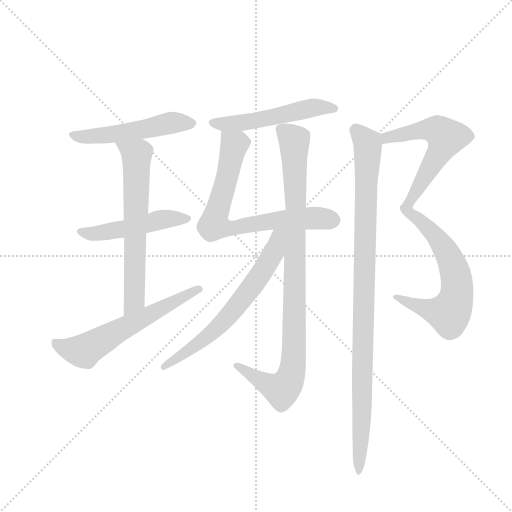
t = 0.00 s
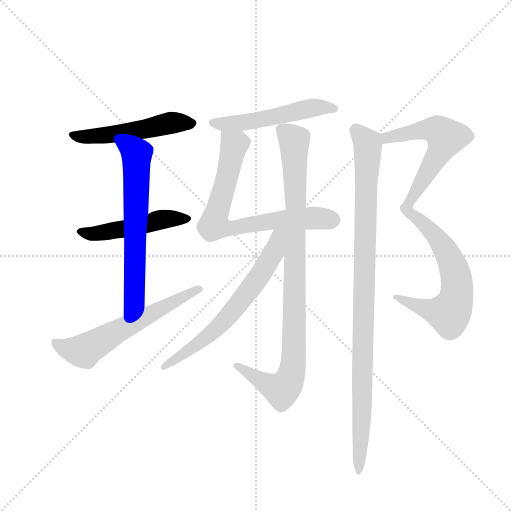
t = 1.75 s
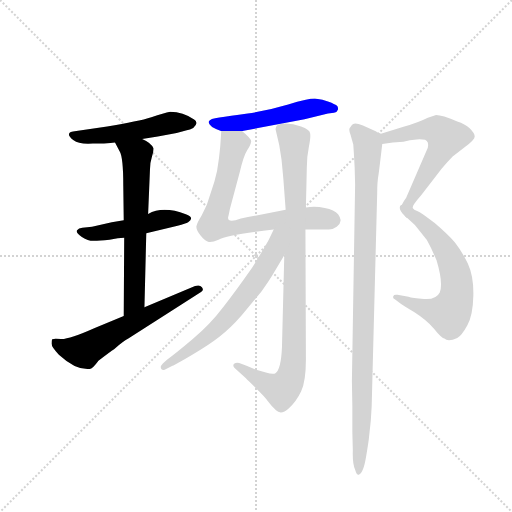
t = 3.49 s
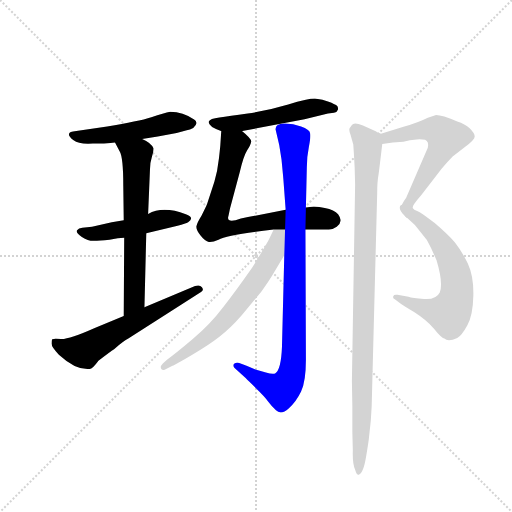
t = 5.24 s
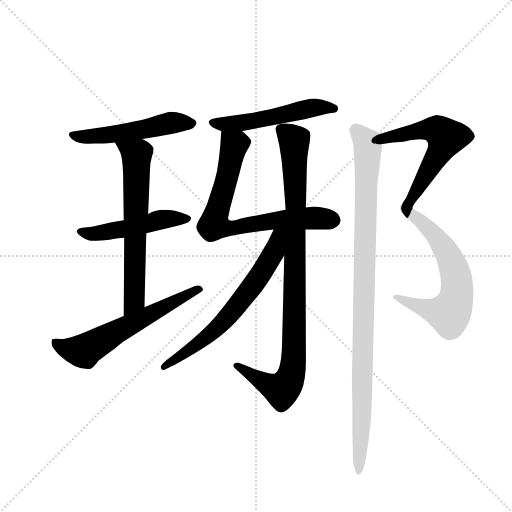
t = 6.98 s
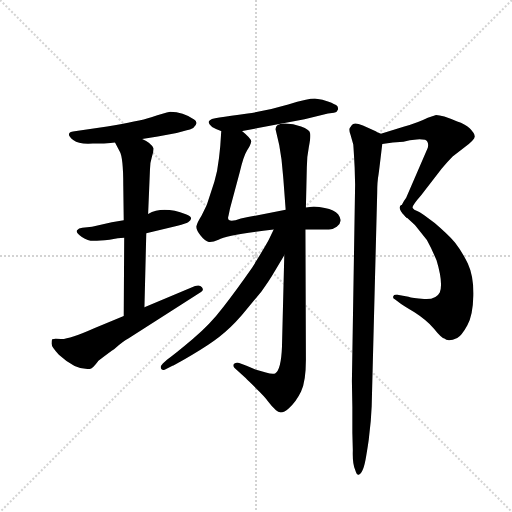
t = 8.73 s

The animated SVG that drew these frames (rendered in a browser with its animation timeline set to each time). Animation: 11 CSS @keyframes rules; one cycle of 8.73 s.

<svg version="1.1" viewBox="0 0 1024 1024" xmlns="http://www.w3.org/2000/svg">
  <g stroke="lightgray" stroke-dasharray="1,1" stroke-width="1" transform="scale(4, 4)">
    <line x1="0" y1="0" x2="256" y2="256"></line>
    <line x1="256" y1="0" x2="0" y2="256"></line>
    <line x1="128" y1="0" x2="128" y2="256"></line>
    <line x1="0" y1="128" x2="256" y2="128"></line>
  </g>
  <g transform="scale(0.92, -0.92) translate(60, -850)">
    <style type="text/css">
      
        @keyframes keyframes0 {
          from {
            stroke: blue;
            stroke-dashoffset: 516;
            stroke-width: 128;
          }
          63% {
            animation-timing-function: step-end;
            stroke: blue;
            stroke-dashoffset: 0;
            stroke-width: 128;
          }
          to {
            stroke: black;
            stroke-width: 1024;
          }
        }
        #make-me-a-hanzi-animation-0 {
          animation: keyframes0 0.669921875s both;
          animation-delay: 0s;
          animation-timing-function: linear;
        }
      
        @keyframes keyframes1 {
          from {
            stroke: blue;
            stroke-dashoffset: 490;
            stroke-width: 128;
          }
          61% {
            animation-timing-function: step-end;
            stroke: blue;
            stroke-dashoffset: 0;
            stroke-width: 128;
          }
          to {
            stroke: black;
            stroke-width: 1024;
          }
        }
        #make-me-a-hanzi-animation-1 {
          animation: keyframes1 0.6487630208333334s both;
          animation-delay: 0.669921875s;
          animation-timing-function: linear;
        }
      
        @keyframes keyframes2 {
          from {
            stroke: blue;
            stroke-dashoffset: 649;
            stroke-width: 128;
          }
          68% {
            animation-timing-function: step-end;
            stroke: blue;
            stroke-dashoffset: 0;
            stroke-width: 128;
          }
          to {
            stroke: black;
            stroke-width: 1024;
          }
        }
        #make-me-a-hanzi-animation-2 {
          animation: keyframes2 0.7781575520833334s both;
          animation-delay: 1.3186848958333335s;
          animation-timing-function: linear;
        }
      
        @keyframes keyframes3 {
          from {
            stroke: blue;
            stroke-dashoffset: 609;
            stroke-width: 128;
          }
          66% {
            animation-timing-function: step-end;
            stroke: blue;
            stroke-dashoffset: 0;
            stroke-width: 128;
          }
          to {
            stroke: black;
            stroke-width: 1024;
          }
        }
        #make-me-a-hanzi-animation-3 {
          animation: keyframes3 0.74560546875s both;
          animation-delay: 2.096842447916667s;
          animation-timing-function: linear;
        }
      
        @keyframes keyframes4 {
          from {
            stroke: blue;
            stroke-dashoffset: 524;
            stroke-width: 128;
          }
          63% {
            animation-timing-function: step-end;
            stroke: blue;
            stroke-dashoffset: 0;
            stroke-width: 128;
          }
          to {
            stroke: black;
            stroke-width: 1024;
          }
        }
        #make-me-a-hanzi-animation-4 {
          animation: keyframes4 0.6764322916666666s both;
          animation-delay: 2.842447916666667s;
          animation-timing-function: linear;
        }
      
        @keyframes keyframes5 {
          from {
            stroke: blue;
            stroke-dashoffset: 724;
            stroke-width: 128;
          }
          70% {
            animation-timing-function: step-end;
            stroke: blue;
            stroke-dashoffset: 0;
            stroke-width: 128;
          }
          to {
            stroke: black;
            stroke-width: 1024;
          }
        }
        #make-me-a-hanzi-animation-5 {
          animation: keyframes5 0.8391927083333334s both;
          animation-delay: 3.5188802083333335s;
          animation-timing-function: linear;
        }
      
        @keyframes keyframes6 {
          from {
            stroke: blue;
            stroke-dashoffset: 951;
            stroke-width: 128;
          }
          76% {
            animation-timing-function: step-end;
            stroke: blue;
            stroke-dashoffset: 0;
            stroke-width: 128;
          }
          to {
            stroke: black;
            stroke-width: 1024;
          }
        }
        #make-me-a-hanzi-animation-6 {
          animation: keyframes6 1.02392578125s both;
          animation-delay: 4.358072916666667s;
          animation-timing-function: linear;
        }
      
        @keyframes keyframes7 {
          from {
            stroke: blue;
            stroke-dashoffset: 654;
            stroke-width: 128;
          }
          68% {
            animation-timing-function: step-end;
            stroke: blue;
            stroke-dashoffset: 0;
            stroke-width: 128;
          }
          to {
            stroke: black;
            stroke-width: 1024;
          }
        }
        #make-me-a-hanzi-animation-7 {
          animation: keyframes7 0.7822265625s both;
          animation-delay: 5.381998697916667s;
          animation-timing-function: linear;
        }
      
        @keyframes keyframes8 {
          from {
            stroke: blue;
            stroke-dashoffset: 588;
            stroke-width: 128;
          }
          66% {
            animation-timing-function: step-end;
            stroke: blue;
            stroke-dashoffset: 0;
            stroke-width: 128;
          }
          to {
            stroke: black;
            stroke-width: 1024;
          }
        }
        #make-me-a-hanzi-animation-8 {
          animation: keyframes8 0.728515625s both;
          animation-delay: 6.164225260416667s;
          animation-timing-function: linear;
        }
      
        @keyframes keyframes9 {
          from {
            stroke: blue;
            stroke-dashoffset: 637;
            stroke-width: 128;
          }
          67% {
            animation-timing-function: step-end;
            stroke: blue;
            stroke-dashoffset: 0;
            stroke-width: 128;
          }
          to {
            stroke: black;
            stroke-width: 1024;
          }
        }
        #make-me-a-hanzi-animation-9 {
          animation: keyframes9 0.7683919270833334s both;
          animation-delay: 6.892740885416667s;
          animation-timing-function: linear;
        }
      
        @keyframes keyframes10 {
          from {
            stroke: blue;
            stroke-dashoffset: 1004;
            stroke-width: 128;
          }
          77% {
            animation-timing-function: step-end;
            stroke: blue;
            stroke-dashoffset: 0;
            stroke-width: 128;
          }
          to {
            stroke: black;
            stroke-width: 1024;
          }
        }
        #make-me-a-hanzi-animation-10 {
          animation: keyframes10 1.0670572916666667s both;
          animation-delay: 7.6611328125s;
          animation-timing-function: linear;
        }
      
    </style>
    
      <path d="M 249 548 L 283 553 L 324 561 L 346 567 Q 353 568 360 572 Q 373 583 362 590 Q 338 607 310 607 Q 297 604 269 595 Q 241 586 173 575 L 106 565 Q 77 563 100 545 Q 111 536 142 538 L 166 538 Q 168 538 190 540 L 249 548 Z" fill="lightgray"></path>
    
      <path d="M 209 371 L 183 367 L 140 357 L 119 355 Q 111 355 107.5 349.5 Q 104 344 118 335 Q 132 326 144 326.5 Q 156 327 178 329 L 196 332 Q 206 333 210 333 L 258 343 L 326 359 Q 344 364 349 367 Q 364 377 344 384 Q 295 403 262 385 L 209 371 Z" fill="lightgray"></path>
    
      <path d="M 190 540 L 200 521 Q 208 508 208 447 L 209 371 L 210 333 L 209 163 C 209 133 253 152 254 182 L 258 343 L 262 385 L 266 481 Q 266 496 270 508 Q 274 520 274 527 Q 270 539 249 548 C 222 562 176 567 190 540 Z" fill="lightgray"></path>
    
      <path d="M 209 163 L 146 137 Q 90 112 72.5 113 Q 55 114 53.5 112.5 Q 52 111 52 103 Q 52 95 68 79 Q 105 45 135 48 Q 141 48 154 66 Q 180 86 188 91 Q 209 109 219 114 L 377 215 Q 384 219 379 225.5 Q 374 232 364 228 L 254 182 L 209 163 Z" fill="lightgray"></path>
    
      <path d="M 466 565 L 602 591 L 653 603 L 666 605 Q 673 606 674.5 611.5 Q 676 617 672 620.5 Q 668 624 654.5 629 Q 641 634 627.5 635.5 Q 614 637 566.5 623 Q 519 609 478.5 603 Q 438 597 417 594.5 Q 396 592 394 586 Q 391 575 421 565 L 466 565 Z" fill="lightgray"></path>
    
      <path d="M 421 565 L 419 535 Q 419 533 416 506 Q 413 478 406 455 L 390 406 Q 387 399 378 381 Q 368 365 367 358 Q 366 351 376 338 Q 386 325 394 324 Q 402 323 415 329 Q 434 340 535 351 L 604 351 L 655 351 Q 664 351 672 357 Q 680 363 680 369 Q 682 374 675 384 Q 667 394 646 398 Q 625 402 605 399 L 561 394 L 479 378 Q 462 375 452 371 Q 434 367 436 378 Q 437 382 440 397 L 461 475 Q 469 510 477 523 Q 485 535 486 542 Q 487 548 466 565 C 444 585 423 595 421 565 Z" fill="lightgray"></path>
    
      <path d="M 558 295 L 553 96 Q 551 45 538 38 Q 532 36 518 40 L 497 46 L 476 55 L 460 61 Q 453 63 449 59 Q 445 55 450 50 L 474 28 Q 480 22 497.5 5 Q 515 -12 522 -21.5 Q 529 -31 540 -42 Q 551 -53 567.5 -38 Q 584 -23 594.5 -1 Q 605 21 605 68 L 604 351 L 605 399 L 607 486 Q 607 509 611.5 531 Q 616 553 614 561 Q 613 568 594.5 575 Q 576 582 557.5 581.5 Q 539 581 539 569 L 547 535 L 552 503 Q 555 472 556 461 L 561 394 L 558 295 Z" fill="lightgray"></path>
    
      <path d="M 535 351 L 524 328 Q 519 318 488 268 Q 453 218 425 182 Q 397 145 359 113 Q 320 80 303 68 L 294 60 Q 288 54 290 49 Q 292 44 299 47 L 315 55 Q 321 57 358 79 Q 394 100 417 118 Q 440 135 466 165 L 508 216 Q 526 241 534 255 L 558 295 C 598 362 550 382 535 351 Z" fill="lightgray"></path>
    
      <path d="M 771 537 L 794 540 L 817 542 L 831 545 L 846 547 Q 855 548 864 546 Q 873 542 870 529 L 823 420 Q 812 405 812 397 Q 812 389 820 381 C 826 373 826 373 837 398 Q 835 402 856 426 L 900 483 Q 912 498 924 510 L 950 530 Q 973 547 972 554 Q 971 561 961 571 Q 951 581 934 586 Q 901 600 888 600 L 870 594 Q 848 583 819 575 L 768 559 C 739 550 741 533 771 537 Z" fill="lightgray"></path>
    
      <path d="M 820 381 L 842 361 L 868 328 Q 879 308 889 284 Q 904 234 896 214 Q 888 198 862 200 Q 836 202 828 205 L 804 209 Q 796 210 795 206 Q 793 201 799 199 L 812 189 Q 816 186 841 171 Q 866 155 883 136 Q 899 116 906 114 Q 914 106 934 115 Q 944 121 956 143 Q 968 164 969 207 Q 970 249 957 277 Q 944 304 929 323 Q 913 341 885 365 Q 856 388 848 391 Q 839 394 837 398 C 812 415 798 401 820 381 Z" fill="lightgray"></path>
    
      <path d="M 748 -33 L 760 431 Q 760 455 763 471 Q 765 486 771 537 C 773 556 773 556 768 559 L 759 563 L 758 564 L 729 577 Q 709 586 705 578 L 700 571 Q 698 567 702 557 L 708 536 Q 709 524 711 486 L 712 449 L 705 22 L 706 -35 L 706 -91 L 707 -129 Q 706 -158 712 -171 Q 716 -184 720 -182 Q 730 -179 736 -142 Q 742 -105 742 -102 L 746 -65 L 748 -33 Z" fill="lightgray"></path>
    
    
      <clipPath id="make-me-a-hanzi-clip-0">
        <path d="M 249 548 L 283 553 L 324 561 L 346 567 Q 353 568 360 572 Q 373 583 362 590 Q 338 607 310 607 Q 297 604 269 595 Q 241 586 173 575 L 106 565 Q 77 563 100 545 Q 111 536 142 538 L 166 538 Q 168 538 190 540 L 249 548 Z"></path>
      </clipPath>
      <path clip-path="url(#make-me-a-hanzi-clip-0)" d="M 100 556 L 133 552 L 239 566 L 311 583 L 357 581" fill="none" id="make-me-a-hanzi-animation-0" stroke-dasharray="388 776" stroke-linecap="round"></path>
    
      <clipPath id="make-me-a-hanzi-clip-1">
        <path d="M 209 371 L 183 367 L 140 357 L 119 355 Q 111 355 107.5 349.5 Q 104 344 118 335 Q 132 326 144 326.5 Q 156 327 178 329 L 196 332 Q 206 333 210 333 L 258 343 L 326 359 Q 344 364 349 367 Q 364 377 344 384 Q 295 403 262 385 L 209 371 Z"></path>
      </clipPath>
      <path clip-path="url(#make-me-a-hanzi-clip-1)" d="M 116 347 L 140 341 L 294 373 L 346 375" fill="none" id="make-me-a-hanzi-animation-1" stroke-dasharray="362 724" stroke-linecap="round"></path>
    
      <clipPath id="make-me-a-hanzi-clip-2">
        <path d="M 190 540 L 200 521 Q 208 508 208 447 L 209 371 L 210 333 L 209 163 C 209 133 253 152 254 182 L 258 343 L 262 385 L 266 481 Q 266 496 270 508 Q 274 520 274 527 Q 270 539 249 548 C 222 562 176 567 190 540 Z"></path>
      </clipPath>
      <path clip-path="url(#make-me-a-hanzi-clip-2)" d="M 198 538 L 237 509 L 232 197 L 212 171" fill="none" id="make-me-a-hanzi-animation-2" stroke-dasharray="521 1042" stroke-linecap="round"></path>
    
      <clipPath id="make-me-a-hanzi-clip-3">
        <path d="M 209 163 L 146 137 Q 90 112 72.5 113 Q 55 114 53.5 112.5 Q 52 111 52 103 Q 52 95 68 79 Q 105 45 135 48 Q 141 48 154 66 Q 180 86 188 91 Q 209 109 219 114 L 377 215 Q 384 219 379 225.5 Q 374 232 364 228 L 254 182 L 209 163 Z"></path>
      </clipPath>
      <path clip-path="url(#make-me-a-hanzi-clip-3)" d="M 57 107 L 73 96 L 123 87 L 371 222" fill="none" id="make-me-a-hanzi-animation-3" stroke-dasharray="481 962" stroke-linecap="round"></path>
    
      <clipPath id="make-me-a-hanzi-clip-4">
        <path d="M 466 565 L 602 591 L 653 603 L 666 605 Q 673 606 674.5 611.5 Q 676 617 672 620.5 Q 668 624 654.5 629 Q 641 634 627.5 635.5 Q 614 637 566.5 623 Q 519 609 478.5 603 Q 438 597 417 594.5 Q 396 592 394 586 Q 391 575 421 565 L 466 565 Z"></path>
      </clipPath>
      <path clip-path="url(#make-me-a-hanzi-clip-4)" d="M 401 584 L 459 582 L 615 615 L 666 614" fill="none" id="make-me-a-hanzi-animation-4" stroke-dasharray="396 792" stroke-linecap="round"></path>
    
      <clipPath id="make-me-a-hanzi-clip-5">
        <path d="M 421 565 L 419 535 Q 419 533 416 506 Q 413 478 406 455 L 390 406 Q 387 399 378 381 Q 368 365 367 358 Q 366 351 376 338 Q 386 325 394 324 Q 402 323 415 329 Q 434 340 535 351 L 604 351 L 655 351 Q 664 351 672 357 Q 680 363 680 369 Q 682 374 675 384 Q 667 394 646 398 Q 625 402 605 399 L 561 394 L 479 378 Q 462 375 452 371 Q 434 367 436 378 Q 437 382 440 397 L 461 475 Q 469 510 477 523 Q 485 535 486 542 Q 487 548 466 565 C 444 585 423 595 421 565 Z"></path>
      </clipPath>
      <path clip-path="url(#make-me-a-hanzi-clip-5)" d="M 429 557 L 449 535 L 406 362 L 445 354 L 530 370 L 614 376 L 663 371" fill="none" id="make-me-a-hanzi-animation-5" stroke-dasharray="596 1192" stroke-linecap="round"></path>
    
      <clipPath id="make-me-a-hanzi-clip-6">
        <path d="M 558 295 L 553 96 Q 551 45 538 38 Q 532 36 518 40 L 497 46 L 476 55 L 460 61 Q 453 63 449 59 Q 445 55 450 50 L 474 28 Q 480 22 497.5 5 Q 515 -12 522 -21.5 Q 529 -31 540 -42 Q 551 -53 567.5 -38 Q 584 -23 594.5 -1 Q 605 21 605 68 L 604 351 L 605 399 L 607 486 Q 607 509 611.5 531 Q 616 553 614 561 Q 613 568 594.5 575 Q 576 582 557.5 581.5 Q 539 581 539 569 L 547 535 L 552 503 Q 555 472 556 461 L 561 394 L 558 295 Z"></path>
      </clipPath>
      <path clip-path="url(#make-me-a-hanzi-clip-6)" d="M 554 567 L 580 544 L 583 369 L 576 45 L 565 16 L 552 2 L 505 23 L 455 55" fill="none" id="make-me-a-hanzi-animation-6" stroke-dasharray="823 1646" stroke-linecap="round"></path>
    
      <clipPath id="make-me-a-hanzi-clip-7">
        <path d="M 535 351 L 524 328 Q 519 318 488 268 Q 453 218 425 182 Q 397 145 359 113 Q 320 80 303 68 L 294 60 Q 288 54 290 49 Q 292 44 299 47 L 315 55 Q 321 57 358 79 Q 394 100 417 118 Q 440 135 466 165 L 508 216 Q 526 241 534 255 L 558 295 C 598 362 550 382 535 351 Z"></path>
      </clipPath>
      <path clip-path="url(#make-me-a-hanzi-clip-7)" d="M 554 344 L 544 336 L 535 300 L 519 273 L 436 162 L 382 111 L 296 53" fill="none" id="make-me-a-hanzi-animation-7" stroke-dasharray="526 1052" stroke-linecap="round"></path>
    
      <clipPath id="make-me-a-hanzi-clip-8">
        <path d="M 771 537 L 794 540 L 817 542 L 831 545 L 846 547 Q 855 548 864 546 Q 873 542 870 529 L 823 420 Q 812 405 812 397 Q 812 389 820 381 C 826 373 826 373 837 398 Q 835 402 856 426 L 900 483 Q 912 498 924 510 L 950 530 Q 973 547 972 554 Q 971 561 961 571 Q 951 581 934 586 Q 901 600 888 600 L 870 594 Q 848 583 819 575 L 768 559 C 739 550 741 533 771 537 Z"></path>
      </clipPath>
      <path clip-path="url(#make-me-a-hanzi-clip-8)" d="M 776 543 L 781 551 L 875 569 L 893 565 L 910 551 L 827 408 L 821 388" fill="none" id="make-me-a-hanzi-animation-8" stroke-dasharray="460 920" stroke-linecap="round"></path>
    
      <clipPath id="make-me-a-hanzi-clip-9">
        <path d="M 820 381 L 842 361 L 868 328 Q 879 308 889 284 Q 904 234 896 214 Q 888 198 862 200 Q 836 202 828 205 L 804 209 Q 796 210 795 206 Q 793 201 799 199 L 812 189 Q 816 186 841 171 Q 866 155 883 136 Q 899 116 906 114 Q 914 106 934 115 Q 944 121 956 143 Q 968 164 969 207 Q 970 249 957 277 Q 944 304 929 323 Q 913 341 885 365 Q 856 388 848 391 Q 839 394 837 398 C 812 415 798 401 820 381 Z"></path>
      </clipPath>
      <path clip-path="url(#make-me-a-hanzi-clip-9)" d="M 829 380 L 839 381 L 854 371 L 899 321 L 926 269 L 934 214 L 916 168 L 857 181 L 800 205" fill="none" id="make-me-a-hanzi-animation-9" stroke-dasharray="509 1018" stroke-linecap="round"></path>
    
      <clipPath id="make-me-a-hanzi-clip-10">
        <path d="M 748 -33 L 760 431 Q 760 455 763 471 Q 765 486 771 537 C 773 556 773 556 768 559 L 759 563 L 758 564 L 729 577 Q 709 586 705 578 L 700 571 Q 698 567 702 557 L 708 536 Q 709 524 711 486 L 712 449 L 705 22 L 706 -35 L 706 -91 L 707 -129 Q 706 -158 712 -171 Q 716 -184 720 -182 Q 730 -179 736 -142 Q 742 -105 742 -102 L 746 -65 L 748 -33 Z"></path>
      </clipPath>
      <path clip-path="url(#make-me-a-hanzi-clip-10)" d="M 715 566 L 740 531 L 727 -48 L 719 -174" fill="none" id="make-me-a-hanzi-animation-10" stroke-dasharray="876 1752" stroke-linecap="round"></path>
    
  </g>
</svg>
